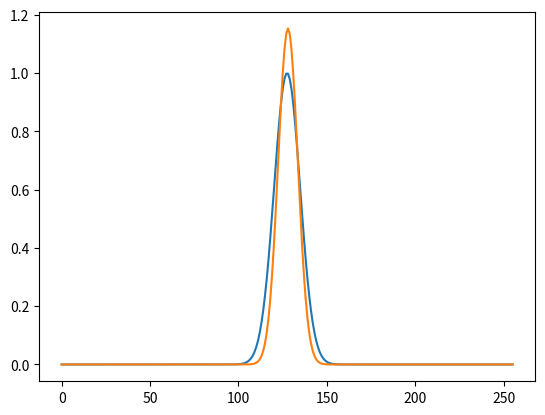

The script that saved this image:
import numpy as np
import matplotlib.pyplot as plt

fig, ax = plt.subplots()
n=256
w = np.kaiser(n,300)
wf = np.fft.fftshift(np.fft.fft(w, norm = 'ortho'))
print(wf.shape)
ax.plot(w)
ax.plot(np.abs(wf))
plt.show()
